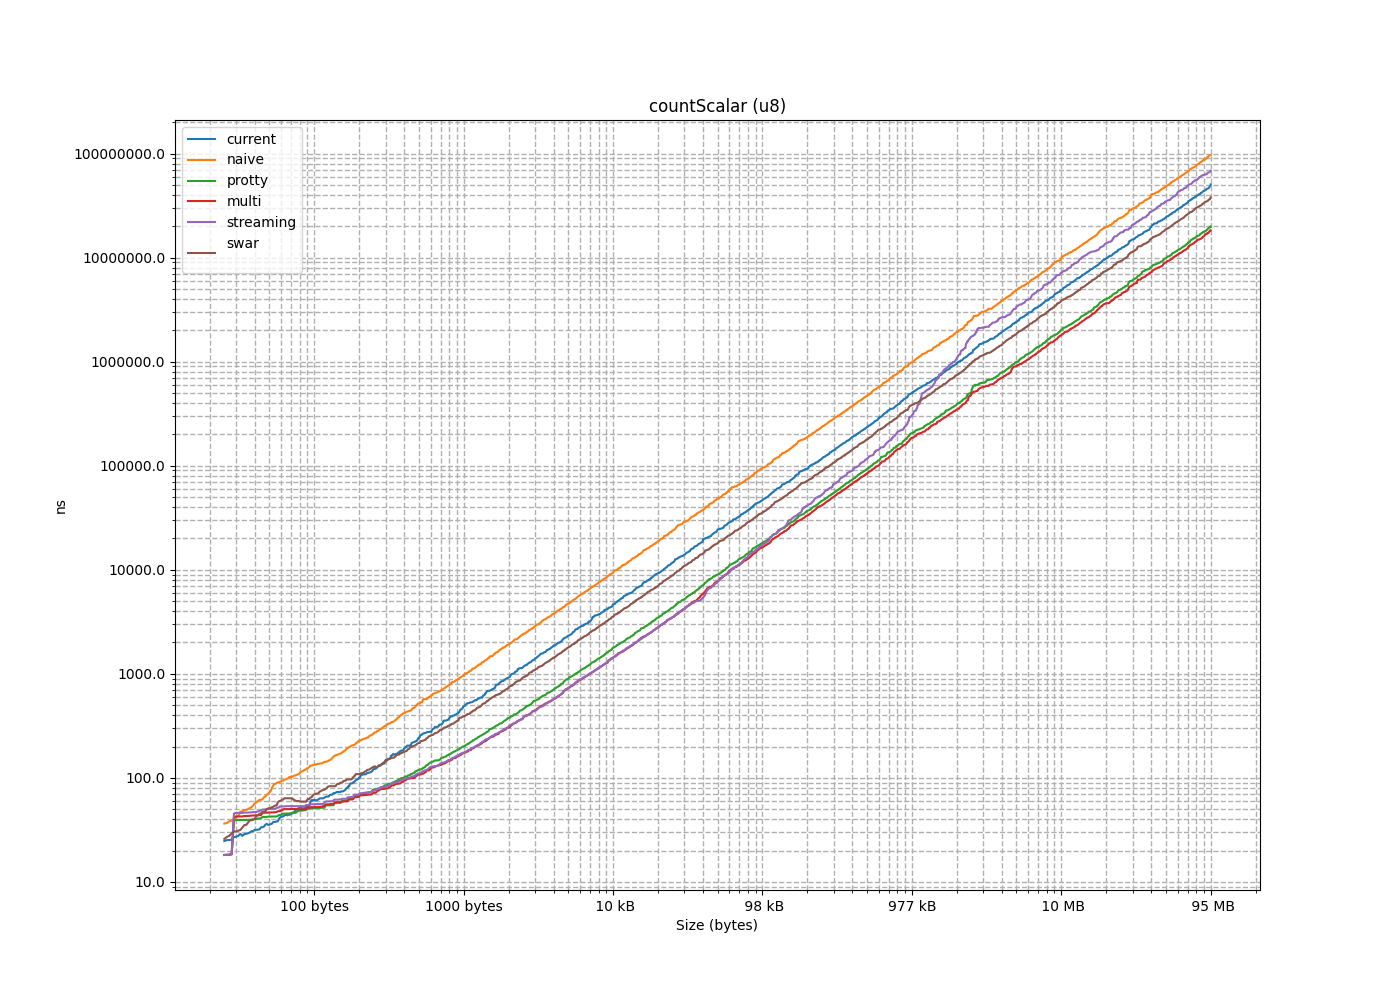

Values plotted in this chart, from the file beside it:
size, current, naive, protty, multi, streaming, swar
1, 13.52, 8.892, 7.069, 7.022, 7.024, 7.142
2, 16.32, 10.65, 7.013, 7.061, 7.132, 7.068
3, 17.83, 12.66, 7.059, 7.087, 7.295, 7.279
4, 19.67, 14.6, 14.01, 14.21, 16.39, 18.57
5, 21.52, 16.62, 14.13, 14.29, 14.22, 20.17
6, 23.7, 18.68, 14.12, 14.22, 14.11, 22.3
7, 25.52, 20.72, 14.64, 14.6, 14.01, 25.27
8, 28.9, 25.97, 14.16, 14.12, 14.09, 15.09
9, 18.54, 29.46, 18.77, 18.16, 18, 19.63
10, 20.85, 30.61, 18, 18, 18.1, 21.67
11, 22.7, 32.5, 18.26, 18.13, 18, 23.75
12, 24.69, 34.8, 18, 18, 18.12, 25.86
13, 26.92, 36.35, 18.12, 18.12, 18.17, 27.73
14, 28.89, 38.22, 18, 18.19, 18.67, 30.59
15, 30.77, 40.05, 18.18, 18.3, 18.29, 31.51
16, 36.77, 36.75, 17.68, 17.5, 17.9, 22.69
17, 19.14, 38.75, 39.34, 43.62, 46.38, 27.02
18, 21.02, 41.31, 39.26, 43.37, 46.04, 29.23
19, 24.02, 42.97, 40.05, 42.94, 46.31, 31.01
20, 25.22, 49.03, 39.68, 43.79, 46.04, 33.23
21, 27.21, 47.28, 39.39, 42.55, 46.4, 35.2
22, 29.34, 49.1, 39.85, 43.42, 47.06, 37.01
23, 31.61, 52.1, 40.65, 43.64, 46.86, 39.65
24, 37.38, 47.35, 38.85, 41.87, 45.44, 30.5
25, 25.22, 50.1, 39.32, 42.55, 46.81, 35.13
26, 27.68, 51.04, 39.39, 42.9, 48.24, 40.4
27, 31.81, 54.3, 40.68, 43.45, 46.6, 39.01
28, 30.65, 56.95, 40.83, 42.93, 46.04, 47.23
29, 33.53, 57.94, 39.44, 42.55, 46.35, 43.09
30, 42.05, 60.03, 39.42, 43.71, 47.52, 45.54
31, 37.67, 61.3, 40.25, 43.08, 48.41, 49.9
32, 44.74, 61.63, 38.32, 41.64, 45.81, 39.12
33, 26.83, 62.11, 42.09, 46.48, 50, 43.7
34, 28.78, 64.9, 42.32, 46.04, 51.24, 45.13
35, 29.79, 66.02, 42.33, 46.54, 50.52, 46.84
36, 31.91, 68.61, 42.31, 46.64, 58.66, 51.22
37, 33.89, 70.02, 42.52, 48.57, 59.01, 50.82
38, 36.16, 72.6, 43.04, 47.81, 51.61, 52.56
39, 38.15, 74.18, 44.06, 47.74, 50.34, 54.1
40, 43.92, 79.73, 42.52, 46.21, 50.37, 47.3
41, 67.91, 87.51, 43.79, 46.59, 49.67, 50.93
42, 33.51, 83.69, 43.92, 46.68, 50.17, 52.22
43, 35.34, 87.16, 42.45, 46.88, 49.56, 54.12
44, 42.56, 90.28, 42.05, 46.5, 50.1, 58.29
45, 40.32, 90.24, 42.35, 47.73, 49.61, 59.39
46, 42.43, 91.74, 42.04, 46.36, 50.41, 61.72
47, 44.47, 94.16, 42.51, 46.17, 50.18, 64.21
48, 49.6, 89.08, 41.39, 45.53, 58.74, 53.7
49, 32.35, 92.63, 45.32, 50.22, 56.01, 64.07
50, 33.51, 94.01, 45.62, 50.71, 54, 60.15
51, 35.93, 96.48, 45.74, 50.1, 54.49, 61.92
52, 37.57, 98.95, 46.08, 60.29, 53.04, 63.59
53, 43.51, 101.7, 45.31, 50.89, 53.64, 65.77
54, 41.64, 107.5, 46.04, 50, 53.04, 67.48
55, 44.12, 108, 45.89, 50, 53.42, 69.02
56, 49.74, 102.1, 45.23, 48.54, 52.04, 60.45
57, 59.26, 103.3, 45.04, 50.6, 53.36, 65.16
58, 66.91, 105, 45.3, 50.1, 54.04, 68.86
59, 41.97, 106.1, 45.3, 50.88, 53.55, 71.36
60, 58.7, 109, 46.12, 51.44, 53.58, 74.39
... 1,373 more rows
